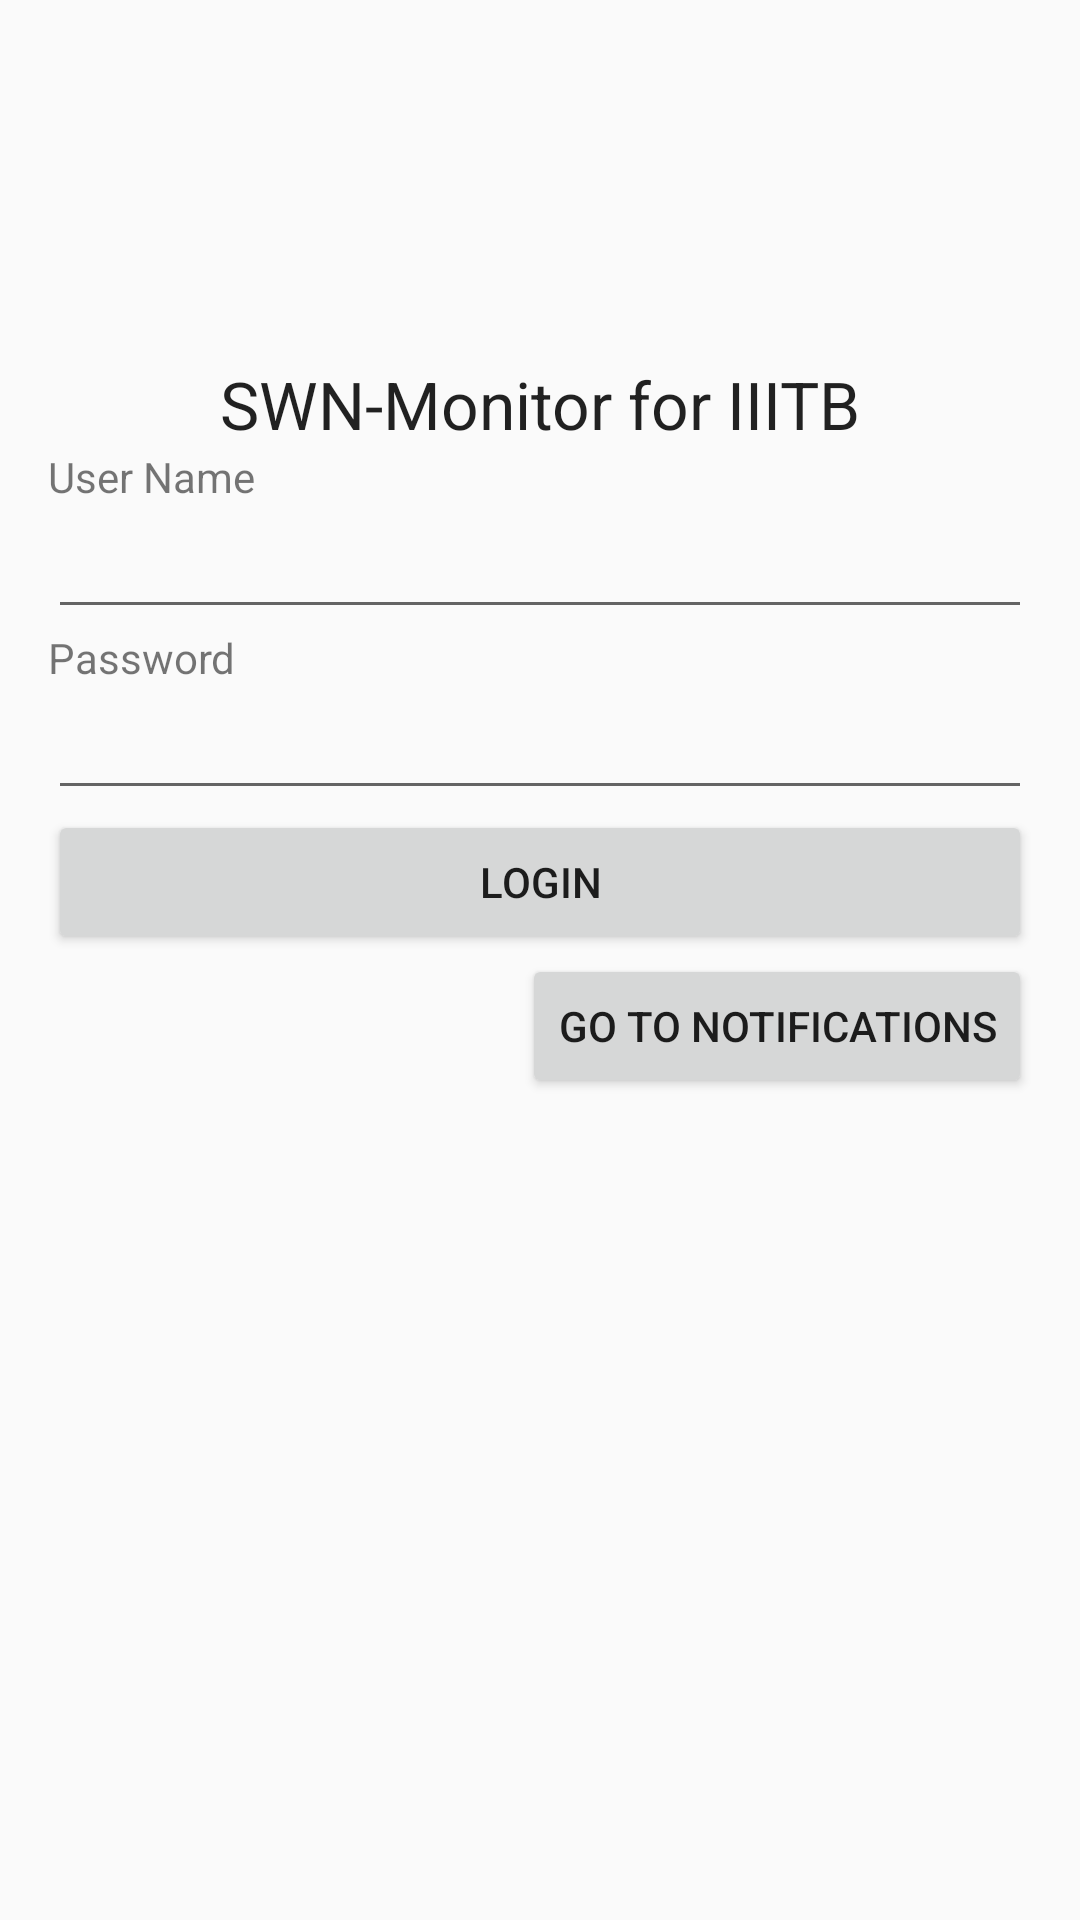

Reconstruct the res/layout file that produces this screen, plus the resources it refers to.
<!-- AndroidManifest.xml: application theme AppTheme -->
<!-- res/layout/activity_login.xml -->
<LinearLayout xmlns:android="http://schemas.android.com/apk/res/android"
    xmlns:tools="http://schemas.android.com/tools"
    android:layout_width="match_parent"
    android:layout_height="match_parent"
    android:paddingLeft="@dimen/activity_horizontal_margin"
    android:paddingRight="@dimen/activity_horizontal_margin"
    android:paddingTop="@dimen/activity_vertical_margin"
    android:paddingBottom="@dimen/activity_vertical_margin"
    android:orientation="vertical"
    tools:context="login.LoginActivity"
    android:id="@+id/login_container">



    <TextView
        android:layout_width="match_parent"
        android:layout_height="wrap_content"
        android:textAppearance="?android:attr/textAppearanceLarge"
        android:id="@+id/textView"
        android:text="SWN-Monitor for IIITB"
        android:gravity="center"
        android:paddingTop="@dimen/activity_vertical_margin"
        />

    <TextView
        android:layout_width="match_parent"
        android:layout_height="wrap_content"
        android:id="@+id/textView1"
        android:text="User Name"
        android:gravity="left"
        android:paddingTop="@dimen/abc_action_bar_progress_bar_size"
        />

    <EditText
        android:layout_width="match_parent"
        android:layout_height="wrap_content"
        android:id="@+id/editText"
        android:gravity="top|left"
         />

    <TextView
        android:layout_width="match_parent"
        android:layout_height="wrap_content"
        android:id="@+id/textView3"
        android:text="Password"
        android:gravity="left"
        android:paddingTop="@dimen/abc_action_bar_progress_bar_size"
        />

    <EditText
        android:layout_width="match_parent"
        android:layout_height="wrap_content"
        android:inputType="textPassword"
        android:ems="10"
        android:id="@+id/editText3"
        android:gravity="top|left"/>

    <Button
        android:layout_width="match_parent"
        android:layout_height="wrap_content"
        android:text="Login"
        android:id="@+id/button"
        android:layout_gravity="center_horizontal" />

    <Button
        android:layout_width="wrap_content"
        android:layout_height="wrap_content"
        android:text="Go to Notifications"
        android:id="@+id/button_tmp"
        android:layout_gravity="end"
        android:onClick="goToNotificationsClicked"/>

</LinearLayout>
<!-- resources referenced by this layout -->
<resources>
  <dimen name="activity_horizontal_margin">16dp</dimen>
  <dimen name="activity_vertical_margin">60dp</dimen>
  <style name="AppTheme" parent="Theme.AppCompat.Light.DarkActionBar">
          
      </style>
</resources>
